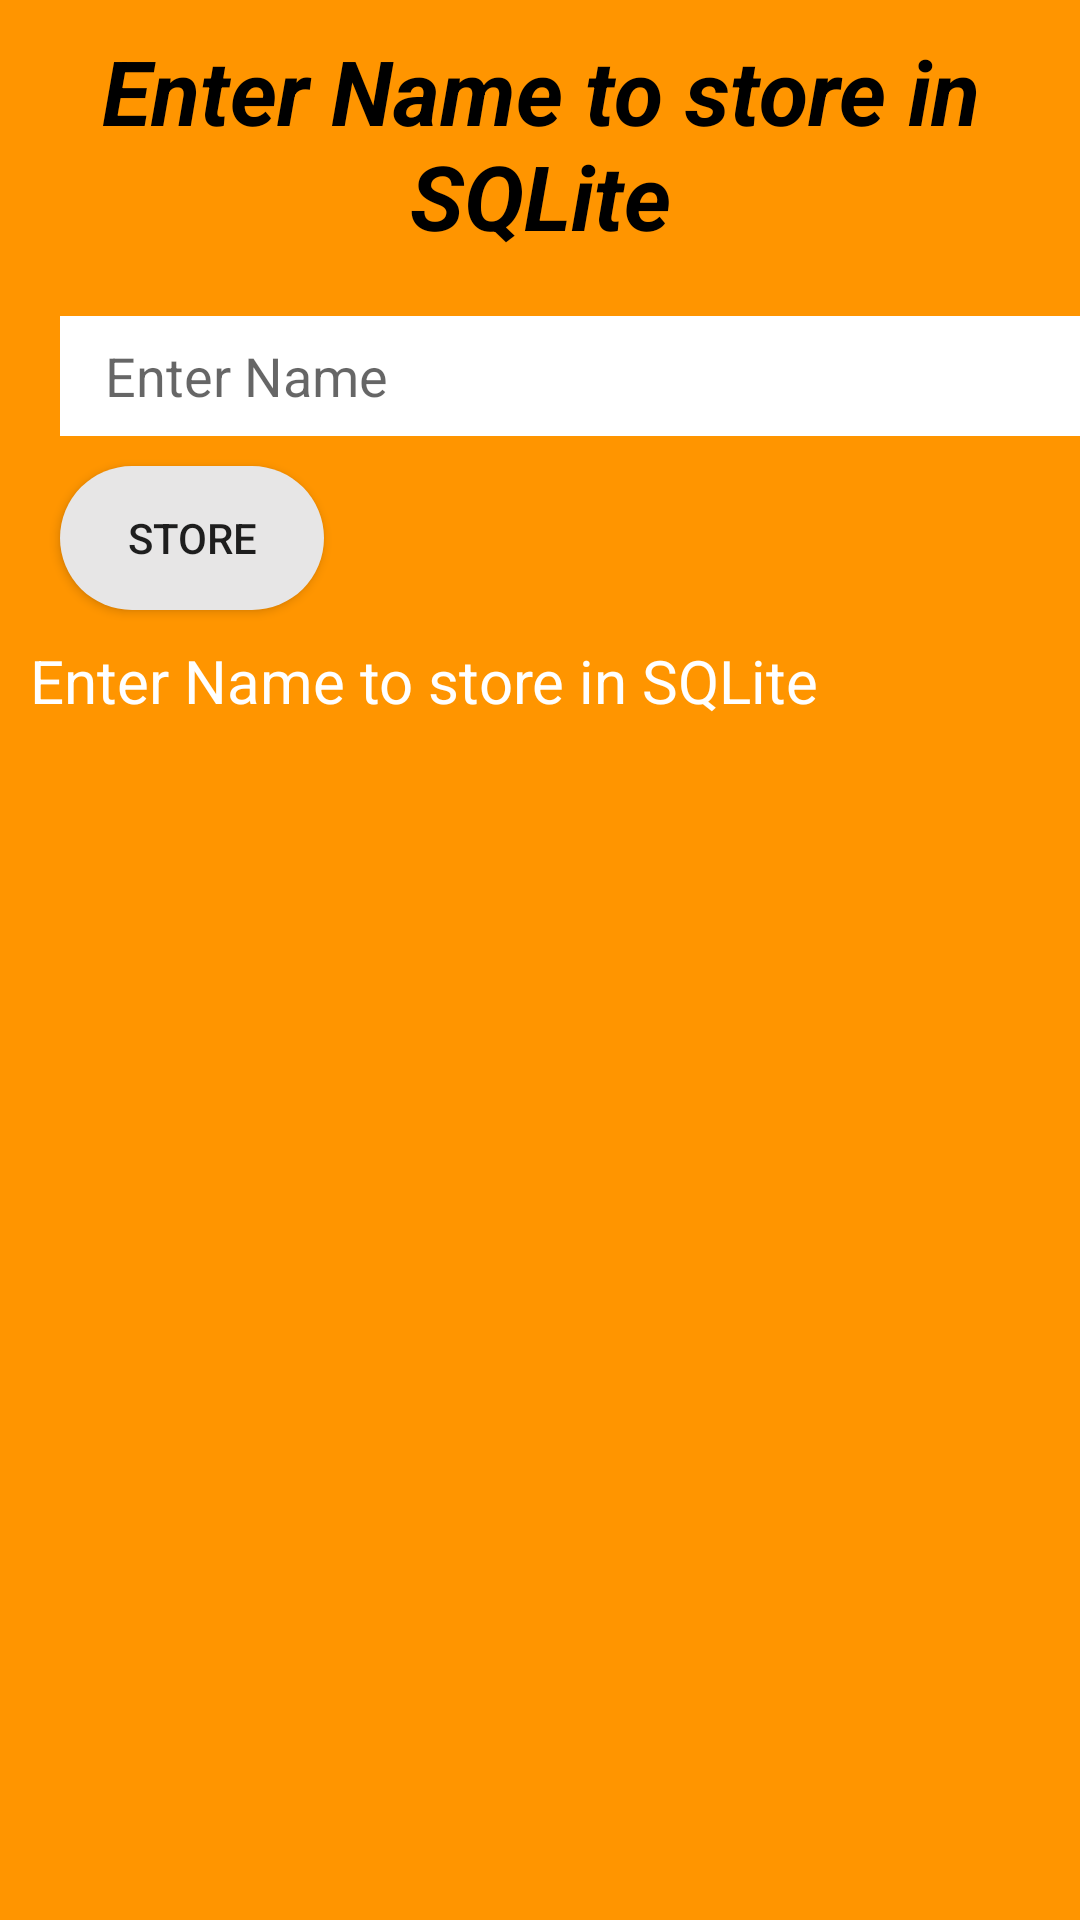

Android layout source for this screen:
<!-- AndroidManifest.xml: application theme AppTheme -->
<!-- res/layout/activity_sqlite.xml -->
<?xml version="1.0" encoding="utf-8"?>
<LinearLayout xmlns:android="http://schemas.android.com/apk/res/android"
    xmlns:tools="http://schemas.android.com/tools"
    android:layout_width="match_parent"
    android:layout_height="match_parent"
    android:orientation="vertical"
    android:background="#FF9500">

    <TextView
        android:layout_width="match_parent"
        android:layout_height="wrap_content"
        android:gravity="center"
        android:textColor="@color/black"
        android:textStyle="bold|italic"
        android:textSize="30sp"
        android:layout_marginTop="10dp"
        android:text="Enter Name to store in SQLite" />

    <EditText
        android:id="@+id/enter_grocery"
        android:layout_width="370dp"
        android:layout_height="40dp"
        android:layout_marginLeft="20dp"
        android:layout_marginTop="20dp"
        android:background="#fff"
        android:hint="Enter Name"
        android:paddingLeft="15dp" />

    <Button
        android:id="@+id/btnstore"
        android:layout_width="wrap_content"
        android:layout_height="wrap_content"
        android:layout_marginLeft="20dp"
        android:layout_marginTop="10dp"
        android:background="@drawable/rd_corners_db"
        android:text="Store"/>


    <TextView
        android:id="@+id/display_list"
        android:layout_width="match_parent"
        android:layout_height="wrap_content"
        android:layout_marginLeft="10dp"
        android:textColor="#fff"
        android:textSize="20sp"
        android:layout_marginTop="10dp"
        android:text="Enter Name to store in SQLite" />

</LinearLayout>
<!-- resources referenced by this layout -->
<resources>
  <color name="black">#000000</color>
  <!-- drawable rd_corners_db (drawable) -->
  <?xml version="1.0" encoding="utf-8"?>
  <shape xmlns:android="http://schemas.android.com/apk/res/android">
  
      <solid
          android:color="#E7E6E6"
          />
  
      <corners
          android:radius="200dp"
          />
  
  </shape>
  <style name="AppTheme" parent="Theme.AppCompat.Light.DarkActionBar">
          
          <item name="colorPrimary">@color/colorPrimary</item>
          <item name="colorPrimaryDark">@color/colorPrimaryDark</item>
          <item name="colorAccent">@color/colorAccent</item>
      </style>
  <color name="colorPrimary">#008577</color>
  <color name="colorPrimaryDark">#00574B</color>
  <color name="colorAccent">#D81B60</color>
</resources>
